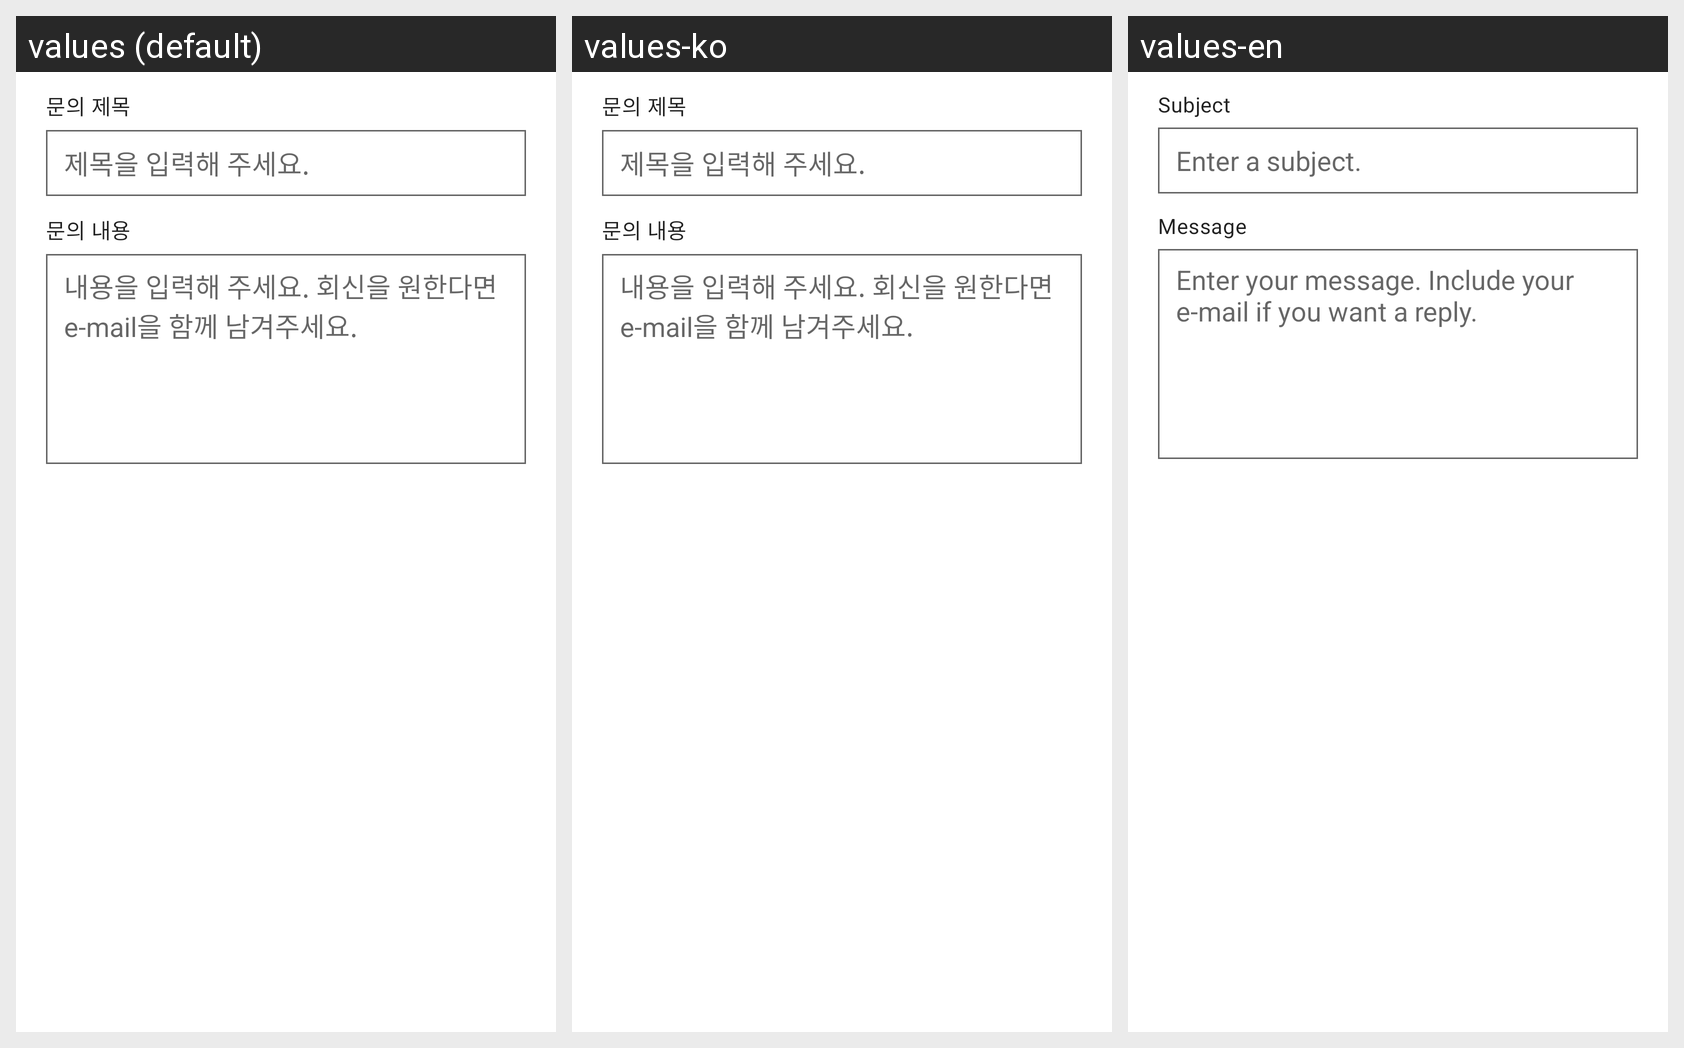

Translations of the strings shown on this Android screen, per locale in the grid:
Android screen res/layout/dialog_inquiry.xml rendered under 3 locales, left to right: values (default), values-ko, values-en. Device: Nexus 5 (rendered at 1080×1920; each locale shown at half size, 540×960, under a caption strip naming it); theme Theme.NsPlayer.
Strings drawn on this screen, with the default value and each locale's value (text and hints the layout hard-codes, and strings that could not be matched under every locale, appear in the picture but are not listed):

inquiry_subject
  values: 문의 제목
  values-ko: 문의 제목
  values-en: Subject

inquiry_subject_hint
  values: 제목을 입력해 주세요.
  values-ko: 제목을 입력해 주세요.
  values-en: Enter a subject.

inquiry_message
  values: 문의 내용
  values-ko: 문의 내용
  values-en: Message

inquiry_message_hint
  values: 내용을 입력해 주세요. 회신을 원한다면 e-mail을 함께 남겨주세요.
  values-ko: 내용을 입력해 주세요. 회신을 원한다면 e-mail을 함께 남겨주세요.
  values-en: Enter your message. Include your e-mail if you want a reply.
